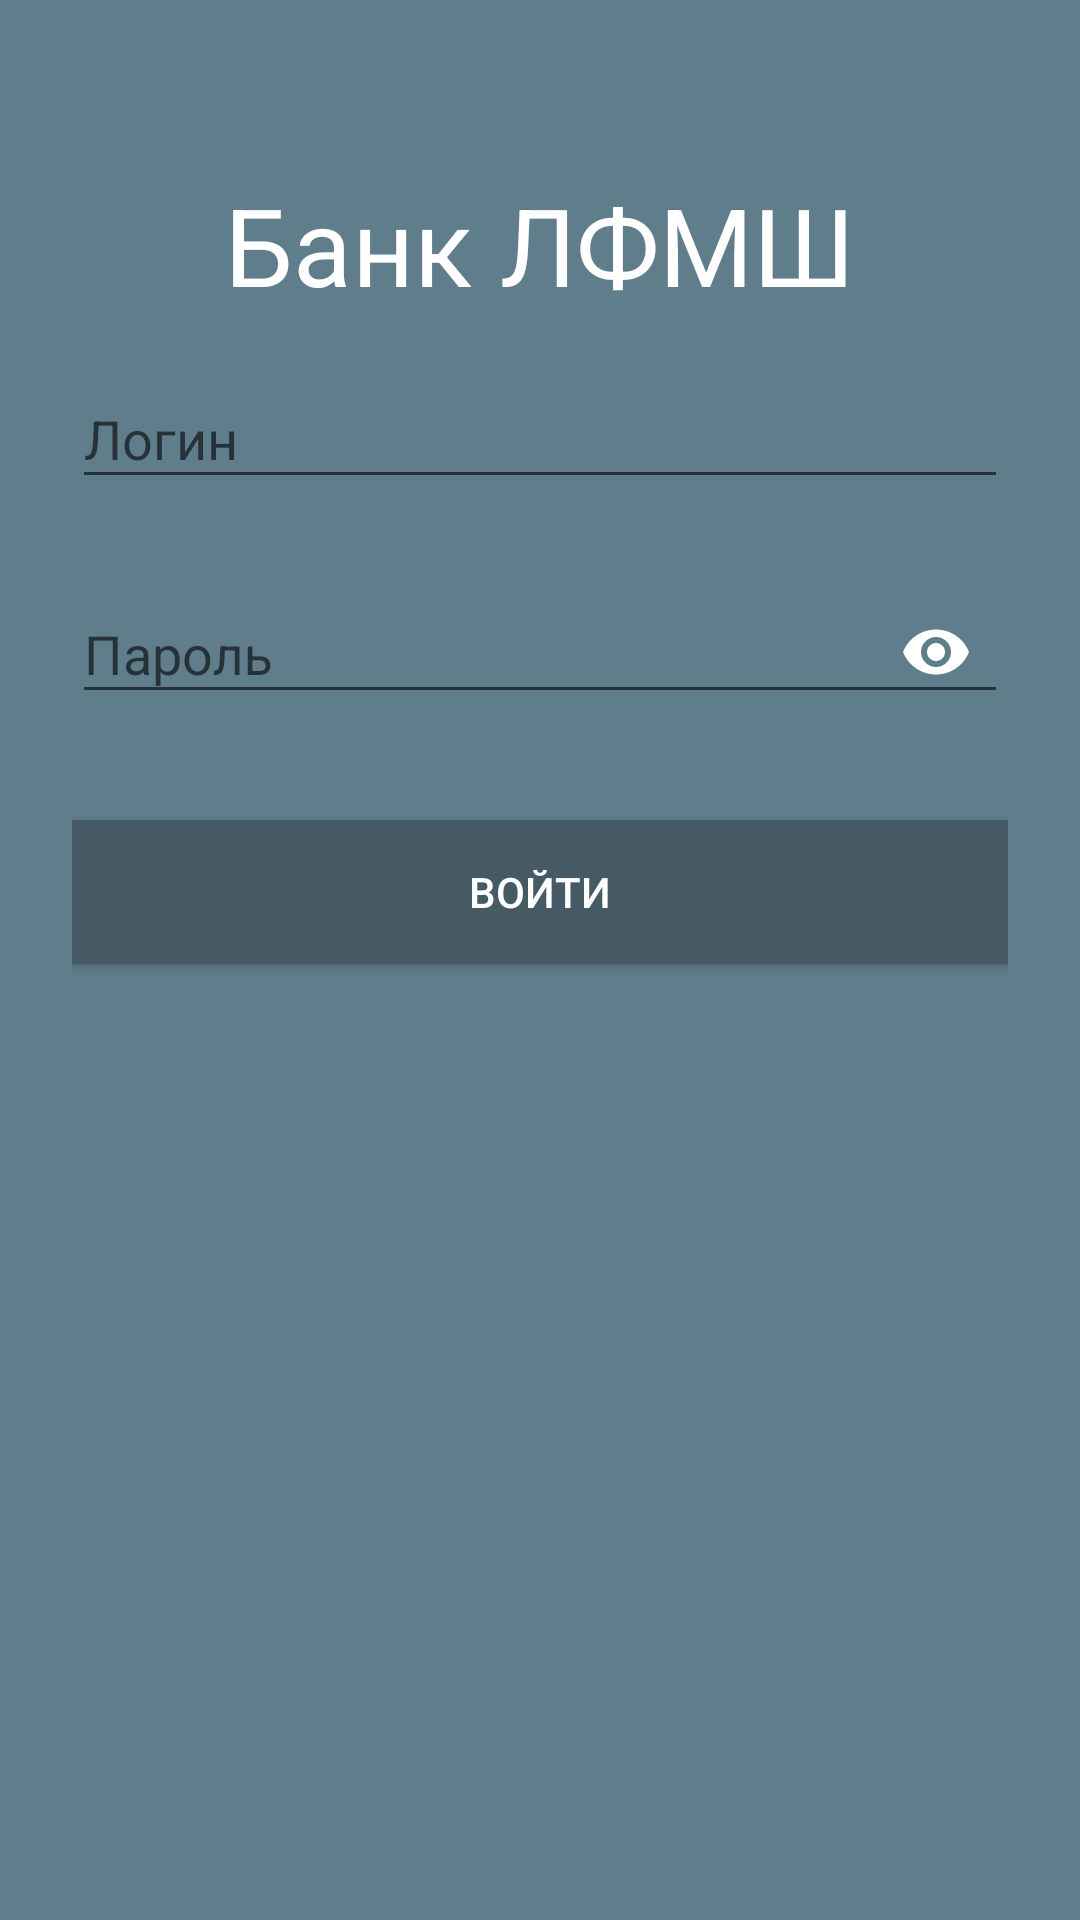

Here is an Android app screen rendered from its layout file. Give the layout XML and the strings, colors and styles it references.
<!-- AndroidManifest.xml: activity theme AppTheme.NoActionBar -->
<!-- res/layout/activity_login.xml -->
<?xml version="1.0" encoding="utf-8"?>
<ScrollView xmlns:android="http://schemas.android.com/apk/res/android"
    xmlns:app="http://schemas.android.com/apk/res-auto"
    android:id="@+id/main_layout"
    android:layout_width="fill_parent"
    android:layout_height="fill_parent"
    android:background="@color/colorPrimary"
    android:fitsSystemWindows="true">

    <LinearLayout
        android:id="@+id/linear_layout"
        android:layout_width="match_parent"
        android:layout_height="wrap_content"
        android:orientation="vertical"
        android:paddingBottom="24dp"
        android:paddingEnd="24dp"
        android:paddingLeft="24dp"
        android:paddingRight="24dp"
        android:paddingStart="24dp"
        android:paddingTop="56dp">

        <TextView
            android:id="@+id/textView2"
            android:layout_width="match_parent"
            android:layout_height="wrap_content"
            android:fontFamily="cursive"
            android:text="@string/app_name"
            android:textAlignment="center"
            android:textColor="@android:color/white"
            android:textSize="36sp" />

        
        <android.support.design.widget.TextInputLayout
            android:layout_width="match_parent"
            android:layout_height="wrap_content"
            android:layout_marginBottom="8dp"
            android:layout_marginTop="8dp">

            <EditText
                android:id="@+id/input_login"
                android:layout_width="match_parent"
                android:layout_height="wrap_content"
                android:hint="@string/login"
                android:inputType="textEmailAddress"
                android:textColor="@color/colorWhite" />
        </android.support.design.widget.TextInputLayout>

        
        <android.support.design.widget.TextInputLayout
            android:layout_width="match_parent"
            android:layout_height="wrap_content"
            android:layout_marginBottom="8dp"
            android:layout_marginTop="8dp"
            app:passwordToggleEnabled="true"
            app:passwordToggleTint="@color/colorIcons">

            <EditText
                android:id="@+id/input_password"
                android:layout_width="match_parent"
                android:layout_height="wrap_content"
                android:hint="@string/password"
                android:inputType="textPassword"
                android:textColor="@color/colorWhite" />
        </android.support.design.widget.TextInputLayout>

        <android.support.v7.widget.AppCompatButton
            android:id="@+id/btn_login"
            android:layout_width="fill_parent"
            android:layout_height="wrap_content"
            android:layout_marginBottom="24dp"
            android:layout_marginTop="24dp"
            android:background="@color/colorPrimaryDark"
            android:padding="12dp"
            android:text="@string/sign_in"
            android:textColor="@color/colorWhite" />
    </LinearLayout>

</ScrollView>
<!-- resources referenced by this layout -->
<resources>
  <color name="colorIcons">#FFFFFF</color>
  <color name="colorPrimary">#607D8B</color>
  <color name="colorPrimaryDark">#455A64</color>
  <color name="colorWhite">#FFFFFF</color>
  <string name="app_name">Банк ЛФМШ</string>
  <string name="login">Логин</string>
  <string name="password">Пароль</string>
  <string name="sign_in">Войти</string>
  <style name="AppTheme.NoActionBar" parent="Theme.AppCompat.Light.NoActionBar">
          <item name="colorPrimary">@color/colorPrimary</item>
          <item name="colorPrimaryDark">@color/colorPrimaryDark</item>
          <item name="colorAccent">@color/colorWhite</item>
      </style>
</resources>
